Run: headless pygame with SDL's dummy video driver; simulated clock (each Clock.tick advances the game by its frame time, no real sleeping); random seed 0; keys injected as events and as key.get_pressed() state; no mouse input.
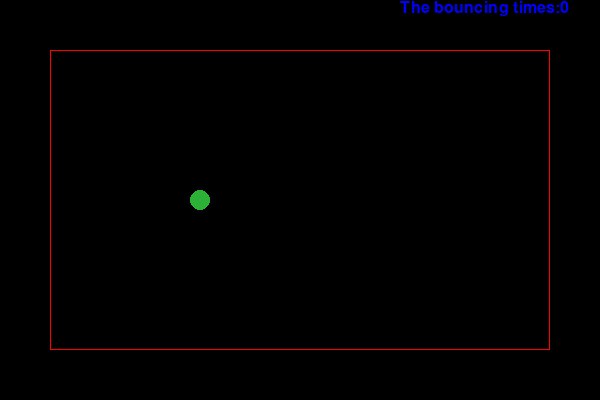
Frame 1 of 4 · flips 1–60 · no input
Frame 2 of 4 · flips 61–180 · tapped SPACE, RETURN · held RIGHT (→), D · screen unchanged from frame 1, image omitted
Frame 3 of 4 · flips 181–300 · held DOWN (↓), S · screen unchanged from frame 2, image omitted
Frame 4 of 4 · flips 301–420 · held LEFT (←), A, UP (↑), W · screen unchanged from frame 3, image omitted

The pygame program that drew these frames:

import pygame
# 模組初始化
pygame.init()
# 設置主視窗
main_window = pygame.display.set_mode((600, 400))
# 設置時鐘對象
clock = pygame.time.Clock()
# 設置文字對象
markFont_obj = pygame.font.SysFont("arial", 24)
# 設置遊戲參數
running = True  # 視窗是否關閉的變量
start = False  # 遊戲是否開始的變量
mark = 0
# 設置球的參數
CIRCLE_RADIUS = 10  # 球的半徑
circle_pos_x = 200  # 用此變量代表球的x坐標，初始化為200
circle_pos_y = 200  # 用此變量代表球的y坐標，初始化為200
speed_x = 3  # 球的x方向速度
speed_y = 3  # 球的y方向速度

# 主循環開始
while running:
    clock.tick(120)  # 120fps

    for event in pygame.event.get():
        if event.type == pygame.QUIT:
            running = False

    # 當檢測到按下space時，start變為True，遊戲開始
    keys = pygame.key.get_pressed()
    if keys[pygame.K_SPACE]:
        start = True

    # 設置矩形的範圍
    bounds = pygame.Rect(50, 50, 500, 300)
    if start:  # 只有按下了space時，if才為True，才會觸發遊戲動畫
        circle_pos_y += speed_y  # y方向每秒更新位置
        circle_pos_x += speed_x  # x方向每秒更新位置

        if circle_pos_x - CIRCLE_RADIUS < bounds.left or circle_pos_x + CIRCLE_RADIUS > bounds.right:
            speed_x *= -1
            mark += 1
        if circle_pos_y - CIRCLE_RADIUS < bounds.top or circle_pos_y + CIRCLE_RADIUS > bounds.bottom:
            speed_y *= -1
            mark += 1

        # speed_y += 0.1  # 加上重力

    # 更新畫面
    main_window.fill((0, 0, 0))
    pygame.draw.rect(main_window, (255, 0, 0), bounds, 1)
    pygame.draw.circle(main_window, (44, 176, 55), (circle_pos_x, circle_pos_y), CIRCLE_RADIUS)
    # 更新分數
    text_surface = markFont_obj.render(f"The bouncing times:{mark}", True, (0, 0, 255), None)
    main_window.blit(text_surface, (400, 0))
    pygame.display.update()
